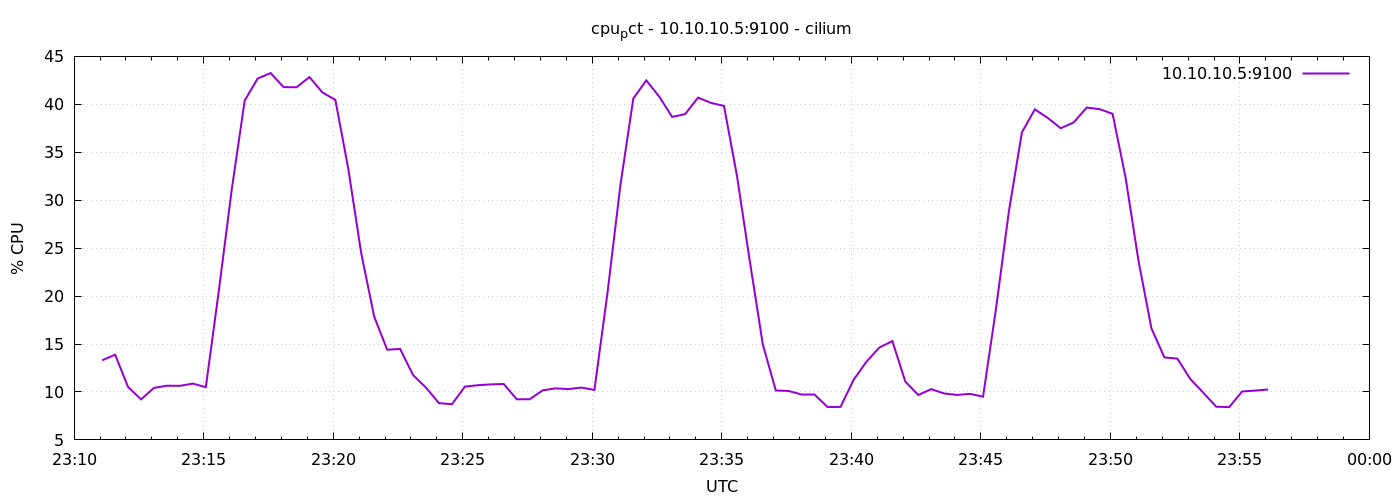

The table this chart was drawn from, first rows:
1778109065	13.304761904761719
1778109095	13.89
1778109125	10.51
1778109155	9.229
1778109185	10.42
1778109215	10.65
1778109245	10.64
1778109275	10.87
1778109305	10.5
1778109335	20.51
1778109365	31.1
1778109395	40.39
1778109425	42.69
1778109455	43.26
1778109485	41.79
1778109515	41.78
1778109545	42.84
1778109575	41.24
1778109605	40.46
1778109635	33.27
1778109665	24.45
1778109695	17.85
1778109725	14.41
1778109755	14.48
1778109785	11.76
1778109815	10.45
1778109845	8.833
1778109875	8.724
1778109905	10.55
1778109935	10.7
1778109965	10.79
1778109995	10.83
1778110025	9.24
1778110055	9.238
1778110085	10.17
1778110115	10.38
1778110145	10.3
1778110175	10.46
1778110205	10.21
1778110235	20.25
1778110265	31.52
1778110295	40.6
1778110325	42.5
1778110355	40.81
1778110385	38.69
1778110415	38.98
1778110445	40.7
1778110475	40.15
1778110505	39.83
1778110535	32.57
1778110565	23.6
1778110595	14.96
1778110625	10.16
1778110655	10.1
1778110685	9.786
1778110715	9.786
1778110745	8.424
1778110775	8.443
1778110805	11.25
1778110835	13.16
1778110865	14.64
... 30 more rows
